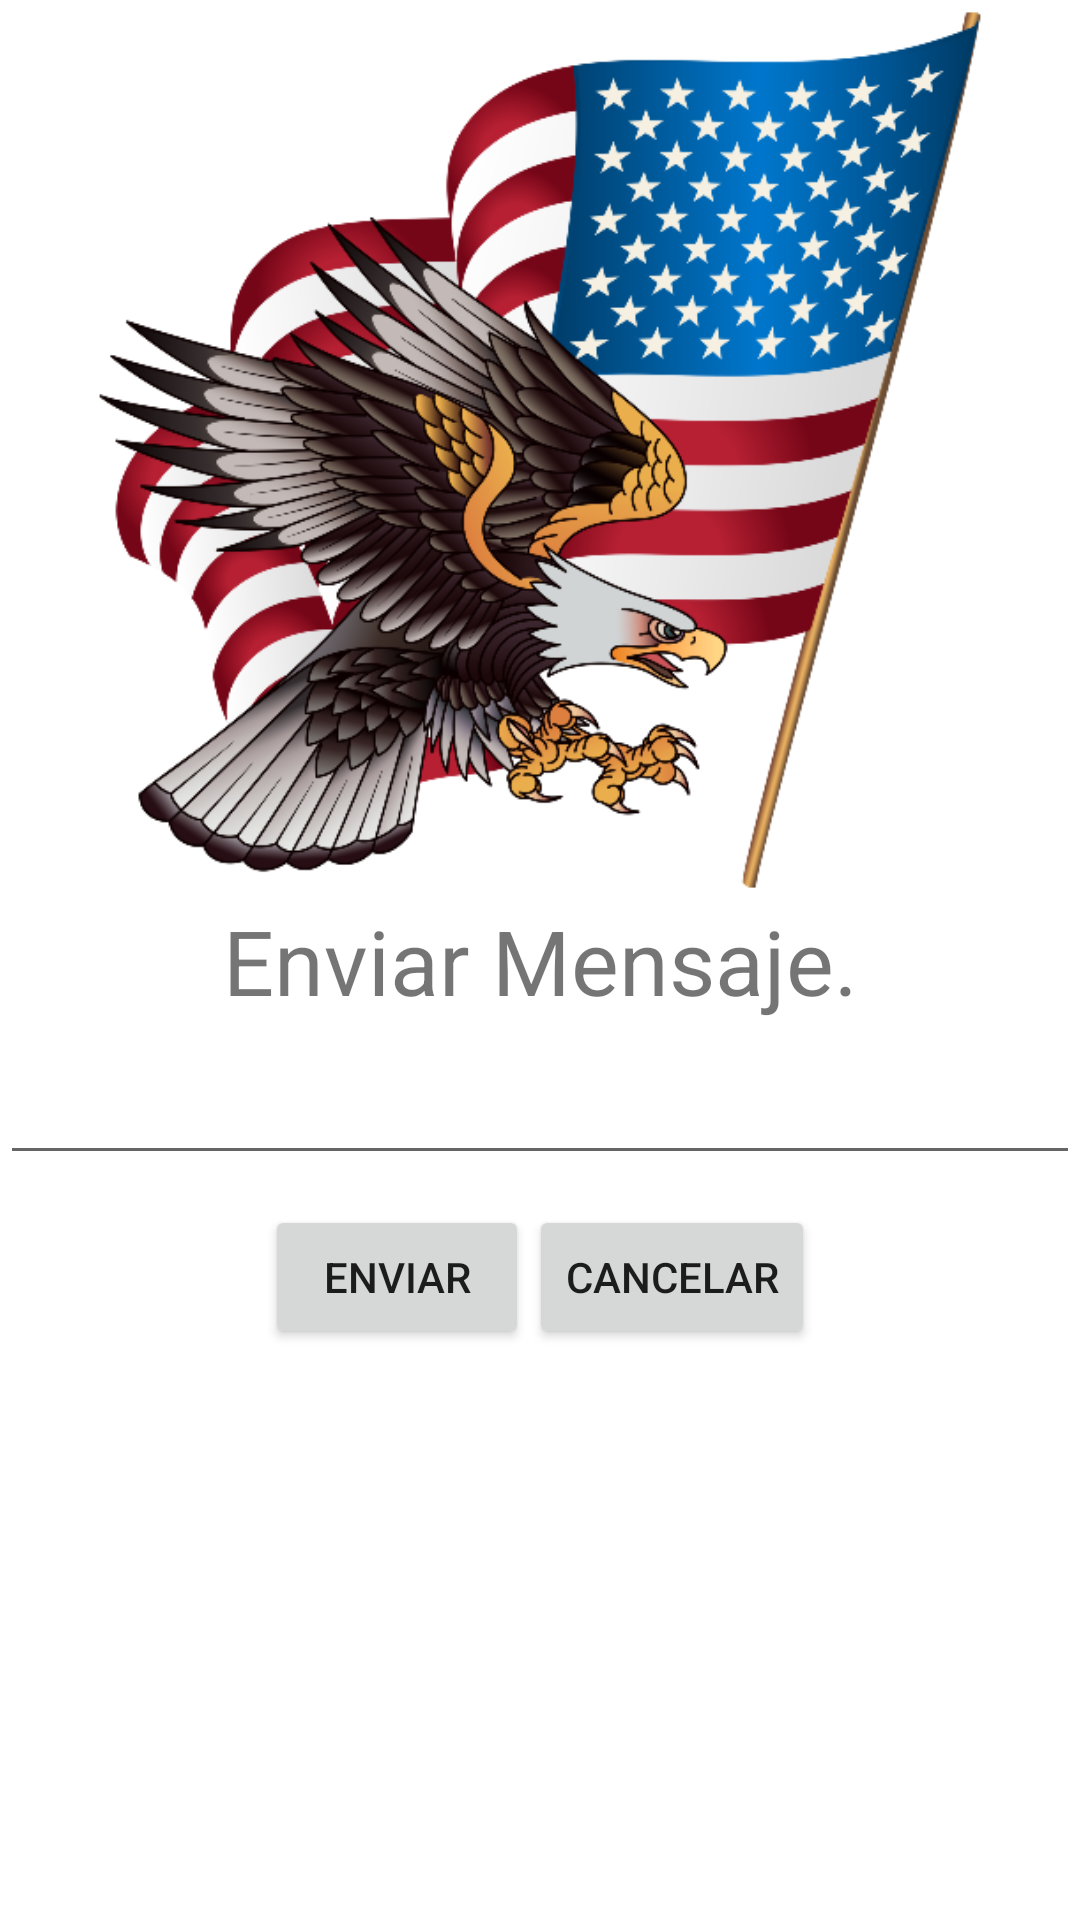

Layout XML and referenced resources for this Android screen:
<!-- AndroidManifest.xml: application theme Theme.UsoWidgetv4 -->
<!-- res/layout/activity_datos_widget.xml -->
<?xml version="1.0" encoding="utf-8"?>
<LinearLayout xmlns:android="http://schemas.android.com/apk/res/android"
    xmlns:app="http://schemas.android.com/apk/res-auto"
    xmlns:tools="http://schemas.android.com/tools"
    android:layout_width="match_parent"
    android:layout_height="match_parent"
    tools:context=".DatosWidget"
    android:orientation="vertical">
    <ImageView
        android:layout_width="match_parent"
        android:layout_height="300dp"
        android:src="@drawable/fondowidget"
        android:layout_gravity="center_vertical"
        />
    <LinearLayout
        android:layout_width="match_parent"
        android:layout_height="wrap_content"
        android:orientation="vertical">
        <TextView
            android:id="@+id/textView"
            android:layout_width="match_parent"
            android:layout_height="wrap_content"
            android:gravity="center_horizontal"
            android:textSize="30dp"
            android:text="Enviar Mensaje."/>
        <EditText
            android:id="@+id/txtEnviar"
            android:layout_marginTop="10dp"
            android:layout_marginBottom="10dp"
            android:layout_width="match_parent"
            android:layout_height="wrap_content"
            android:gravity="center_horizontal"
            android:inputType="textPersonName" />
    </LinearLayout>
    <LinearLayout
        android:layout_width="match_parent"
        android:layout_height="wrap_content"
        android:gravity="center_horizontal">
        <Button
            android:id="@+id/btnAceptar"
            android:layout_width="wrap_content"
            android:layout_height="wrap_content"
            android:text="Enviar"/>
        <Button
            android:id="@+id/btnCancelar"
            android:layout_width="wrap_content"
            android:layout_height="wrap_content"
            android:text="Cancelar"/>

    </LinearLayout>


</LinearLayout>
<!-- resources referenced by this layout -->
<resources>
  <!-- drawable fondowidget: png bitmap (drawable, 198781 bytes) -->
  <style name="Theme.UsoWidgetv4" parent="Theme.MaterialComponents.DayNight.DarkActionBar">
          
          <item name="colorPrimary">@color/purple_500</item>
          <item name="colorPrimaryVariant">@color/purple_700</item>
          <item name="colorOnPrimary">@color/white</item>
          
          <item name="colorSecondary">@color/teal_200</item>
          <item name="colorSecondaryVariant">@color/teal_700</item>
          <item name="colorOnSecondary">@color/black</item>
          
          <item name="android:statusBarColor" tools:targetApi="l">?attr/colorPrimaryVariant</item>
          
      </style>
  <!-- not gathered from this repository: default colours our renderer supplied (Android Studio template values) -->
  <color name="purple_500">#FF6200EE</color>
  <color name="purple_700">#FF3700B3</color>
  <color name="teal_200">#FF03DAC5</color>
  <color name="teal_700">#FF018786</color>
  <color name="black">#FF000000</color>
  <color name="white">#FFFFFFFF</color>
</resources>
